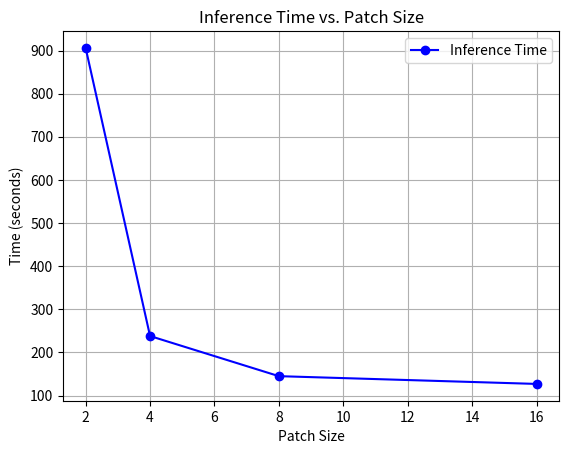

Reproduce this figure in Python.
import matplotlib.pyplot as plt


def generate_patch_size_plot():
    """
    Generate a plot of inference time (in seconds) vs. patch size.
    """
    # Define the x and y values
    patch_sizes = [2, 4, 8, 16]
    times = [906, 238, 145, 127]

    # Create a figure and axis
    fig, ax = plt.subplots()

    # Plot the data
    ax.plot(patch_sizes, times, marker='o', linestyle='-', color='blue', label='Inference Time')

    # Label the axes and add a title
    ax.set_xlabel("Patch Size")
    ax.set_ylabel("Time (seconds)")
    ax.set_title("Inference Time vs. Patch Size")

    # Add grid and legend for clarity
    ax.grid(True)
    ax.legend()

    # Save the figure
    fig.savefig("patch_size_time_p4_q4.png")

    # Display the plot
    plt.show()


if __name__ == '__main__':
    generate_patch_size_plot()
